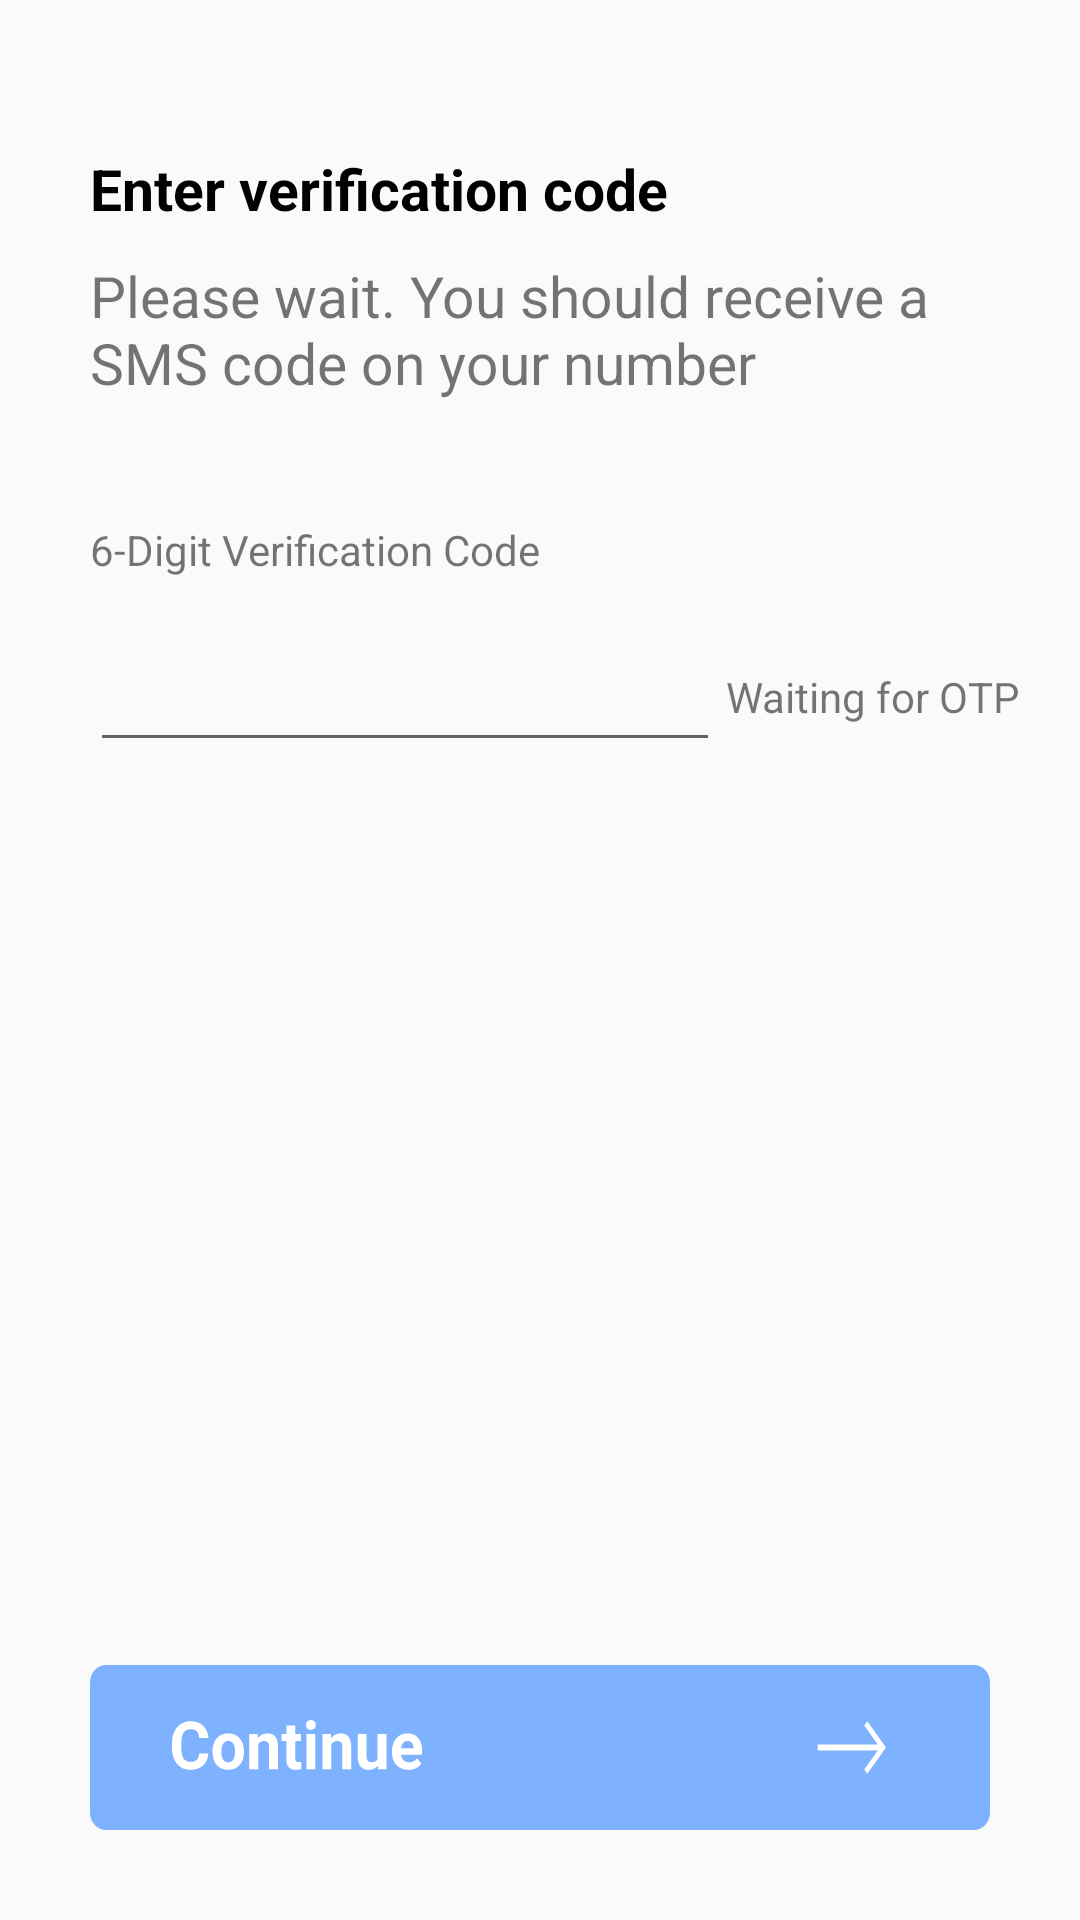

This screen was rendered from an Android layout file. Write that file and the resources it references.
<!-- AndroidManifest.xml: application theme Theme.PagarBook -->
<!-- res/layout/activity_submit_o_t_p.xml -->
<?xml version="1.0" encoding="utf-8"?>
<androidx.constraintlayout.widget.ConstraintLayout xmlns:android="http://schemas.android.com/apk/res/android"
    xmlns:app="http://schemas.android.com/apk/res-auto"
    xmlns:tools="http://schemas.android.com/tools"
    android:layout_width="match_parent"
    android:layout_height="match_parent"
    tools:context=".Views.Activity.SubmitOTP">

    <TextView
        android:id="@+id/textView6"
        android:layout_width="wrap_content"
        android:layout_height="wrap_content"
        android:layout_marginStart="30dp"
        android:layout_marginLeft="30dp"
        android:textSize="19sp"
        android:textStyle="bold"
        android:textColor="@color/black"
        android:layout_marginTop="50dp"
        android:text="Enter verification code"
        app:layout_constraintStart_toStartOf="parent"
        app:layout_constraintTop_toTopOf="parent" />

    <TextView
        android:id="@+id/textView7"
        android:layout_width="match_parent"
        android:layout_height="wrap_content"
        android:layout_marginStart="30dp"
        android:layout_marginLeft="30dp"
        android:layout_marginTop="10dp"
        android:layout_marginEnd="30dp"
        android:layout_marginRight="30dp"
        android:text="Please wait. You should receive a SMS code on your number"
        android:textSize="19sp"
        app:layout_constraintEnd_toEndOf="parent"
        app:layout_constraintStart_toStartOf="parent"
        app:layout_constraintTop_toBottomOf="@+id/textView6" />

    <TextView
        android:id="@+id/textView8"
        android:layout_width="wrap_content"
        android:layout_height="wrap_content"
        android:layout_marginStart="30dp"
        android:layout_marginLeft="30dp"
        android:layout_marginTop="40dp"
        android:text="6-Digit Verification Code"
        app:layout_constraintStart_toStartOf="parent"
        app:layout_constraintTop_toBottomOf="@+id/textView7" />

    <EditText
        android:id="@+id/EtOtpSubmit"
        android:layout_width="wrap_content"
        android:layout_height="wrap_content"
        android:layout_marginStart="30dp"
        android:layout_marginLeft="30dp"
        android:layout_marginTop="20dp"
        android:ems="10"
        android:inputType="numberPassword"
        app:layout_constraintStart_toStartOf="parent"
        app:layout_constraintTop_toBottomOf="@+id/textView8" />

    <TextView
        android:id="@+id/textView9"
        android:layout_width="wrap_content"
        android:layout_height="wrap_content"
        android:layout_marginTop="30dp"
        android:layout_marginEnd="20dp"
        android:layout_marginRight="20dp"
        android:text="Waiting for OTP"
        app:layout_constraintEnd_toEndOf="parent"
        app:layout_constraintStart_toEndOf="@+id/editTextTextPersonName"
        app:layout_constraintTop_toBottomOf="@+id/textView8"
        tools:ignore="UnknownId" />
    <ImageView
        android:id="@+id/BtContinueOTP"
        android:layout_width="match_parent"
        android:layout_height="55dp"
        android:layout_marginStart="30dp"
        android:layout_marginLeft="30dp"
        android:layout_marginEnd="30dp"
        android:layout_marginRight="30dp"
        android:layout_marginBottom="30dp"
        android:background="@drawable/ic_group_continue"
        android:clickable="true"
        app:layout_constraintBottom_toBottomOf="parent"
        app:layout_constraintEnd_toEndOf="parent"
        app:layout_constraintHorizontal_bias="0.0"
        app:layout_constraintStart_toStartOf="parent" />
</androidx.constraintlayout.widget.ConstraintLayout>
<!-- resources referenced by this layout -->
<resources>
  <color name="black">#FF000000</color>
  <!-- drawable ic_group_continue: vector/xml drawable (drawable, 4524 chars, omitted) -->
  <style name="Theme.PagarBook" parent="Theme.AppCompat.DayNight.NoActionBar">
          
          <item name="colorPrimary">@color/light_blue</item>
          <item name="colorPrimaryVariant">@color/light_blue</item>
          <item name="colorOnPrimary">@color/white</item>
          
          <item name="colorSecondary">@color/teal_200</item>
          <item name="colorSecondaryVariant">@color/teal_700</item>
          <item name="colorOnSecondary">@color/black</item>
          
          <item name="android:statusBarColor" tools:targetApi="l">?attr/colorPrimaryVariant</item>
          
      </style>
  <color name="light_blue">#0166fe</color>
  <color name="white">#FFFFFFFF</color>
  <color name="teal_200">#FF03DAC5</color>
  <color name="teal_700">#FF018786</color>
</resources>
